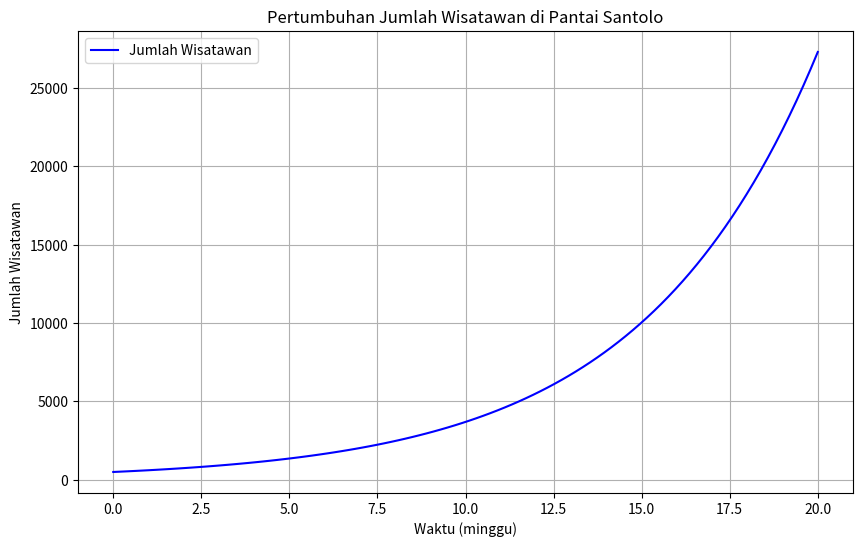

The script that saved this image:
import numpy as np
import matplotlib.pyplot as plt

# Parameter
W0 = 500  # Jumlah wisatawan awal
r = 0.2   # Laju pertumbuhan per minggu
t = np.linspace(0, 20, 100)  # Waktu dalam minggu (0 hingga 20 minggu)

# Fungsi model
W = W0 * np.exp(r * t)

# Plot
plt.figure(figsize=(10, 6))
plt.plot(t, W, label='Jumlah Wisatawan', color='b')
plt.xlabel('Waktu (minggu)')
plt.ylabel('Jumlah Wisatawan')
plt.title('Pertumbuhan Jumlah Wisatawan di Pantai Santolo')
plt.legend()
plt.grid(True)
plt.show()
